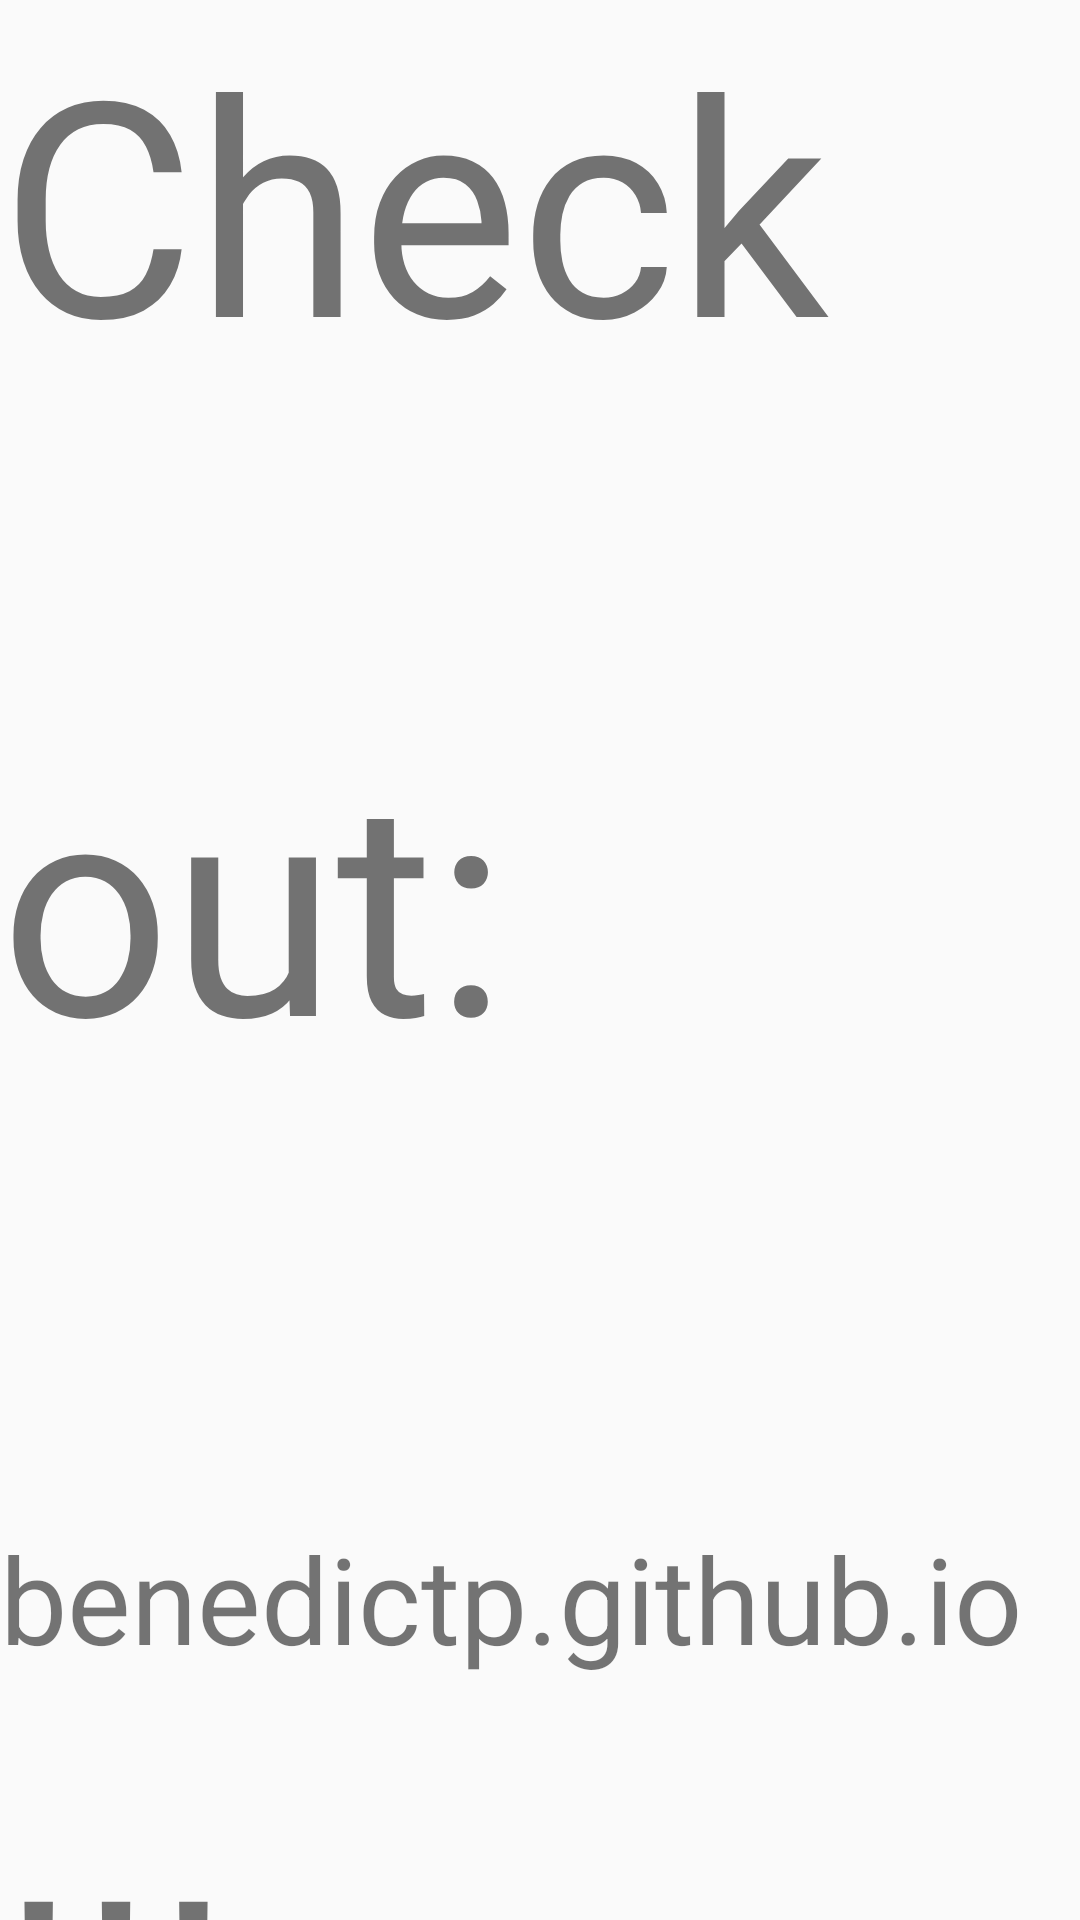

Android layout source for this screen:
<!-- AndroidManifest.xml: application theme AppTheme -->
<!-- res/layout/a_very_high_layout.xml -->
<?xml version="1.0" encoding="utf-8"?>
<LinearLayout xmlns:android="http://schemas.android.com/apk/res/android"
			  android:layout_width="match_parent"
			  android:layout_height="wrap_content"
			  android:orientation="vertical">

	<TextView
		android:layout_width="match_parent"
		android:layout_height="wrap_content"
		android:layout_marginBottom="100dp"
		android:text="Check"
		android:textSize="100sp"/>

	<TextView
		android:layout_width="match_parent"
		android:layout_height="wrap_content"
		android:layout_marginBottom="140dp"
		android:text="out:"
		android:textSize="100sp"/>

	<TextView
		android:layout_width="match_parent"
		android:layout_height="wrap_content"
		android:layout_marginBottom="40dp"
		android:text="example.github.io"
		android:textSize="40sp"/>

	<TextView
		android:layout_width="match_parent"
		android:layout_height="wrap_content"
		android:text="!!!"
		android:textSize="100sp"/>

</LinearLayout>
<!-- resources referenced by this layout -->
<resources>
  <style name="AppTheme" parent="Theme.AppCompat.Light.NoActionBar">
  		
  		<item name="colorPrimary">@color/color_primary</item>
  		<item name="colorPrimaryDark">@color/color_primary_dark</item>
  	</style>
  <color name="color_primary">#7986cb</color>
  <color name="color_primary_dark">#283593</color>
</resources>
